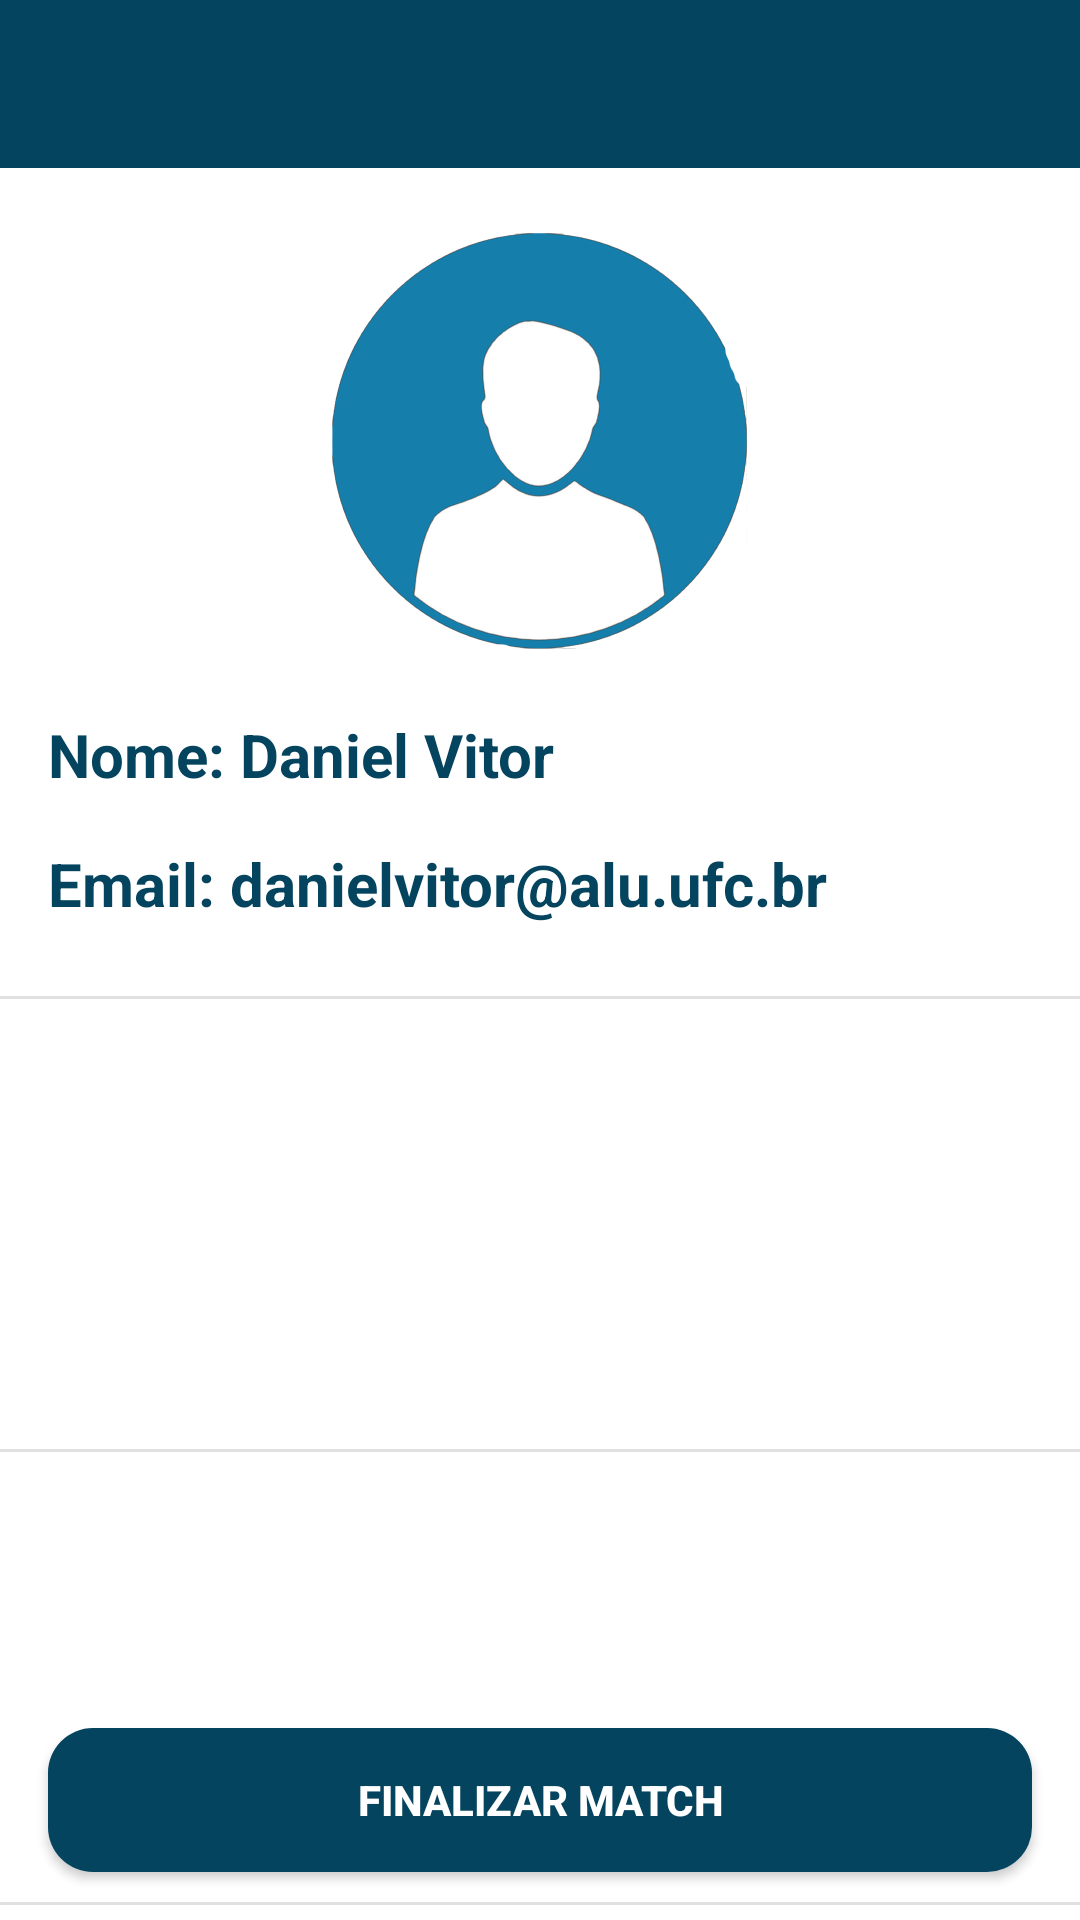

The Android layout XML behind this screen, and the referenced resources:
<!-- AndroidManifest.xml: application theme Theme.Bookinder -->
<!-- res/layout/activity_match.xml -->
<?xml version="1.0" encoding="utf-8"?>
<androidx.constraintlayout.widget.ConstraintLayout
    xmlns:android="http://schemas.android.com/apk/res/android"
    xmlns:app="http://schemas.android.com/apk/res-auto"
    xmlns:tools="http://schemas.android.com/tools"
    android:layout_width="match_parent"
    android:layout_height="match_parent"
    tools:context=".screens.feedback.Feedback">

    <TextView
        android:id="@+id/textFunction3"
        android:layout_width="wrap_content"
        android:layout_height="wrap_content"
        android:layout_marginStart="16dp"
        android:layout_marginTop="16dp"
        android:text="Nome: Daniel Vitor"
        android:textColor="@color/navy_blue"
        android:textSize="20sp"
        android:textStyle="bold"
        app:layout_constraintStart_toStartOf="parent"
        app:layout_constraintTop_toBottomOf="@+id/imageViewUserImage" />

    <TextView
        android:id="@+id/textFunction4"
        android:layout_width="wrap_content"
        android:layout_height="wrap_content"
        android:layout_marginStart="16dp"
        android:layout_marginTop="16dp"
        android:text="Email: danielvitor@alu.ufc.br"
        android:textColor="@color/navy_blue"
        android:textSize="20sp"
        android:textStyle="bold"
        app:layout_constraintStart_toStartOf="parent"
        app:layout_constraintTop_toBottomOf="@+id/textFunction3" />

    <TextView
        android:id="@+id/textFunction5"
        android:layout_width="wrap_content"
        android:layout_height="wrap_content"
        android:layout_marginStart="16dp"
        android:layout_marginTop="16dp"
        android:text="Whatsapp: (88) 99899-2342"
        android:textColor="@color/navy_blue"
        android:textSize="20sp"
        android:textStyle="bold"
        app:layout_constraintStart_toStartOf="parent"
        app:layout_constraintTop_toBottomOf="@+id/divider3" />

    <TextView
        android:id="@+id/textFunction6"
        android:layout_width="wrap_content"
        android:layout_height="wrap_content"
        android:layout_marginStart="16dp"
        android:layout_marginTop="16dp"
        android:text="Instagram: daniel_vitor"
        android:textColor="@color/navy_blue"
        android:textSize="20sp"
        android:textStyle="bold"
        app:layout_constraintStart_toStartOf="parent"
        app:layout_constraintTop_toBottomOf="@+id/textFunction5" />

    <androidx.appcompat.widget.Toolbar
        android:id="@+id/toolbarMatch"
        android:layout_width="match_parent"
        android:layout_height="?attr/actionBarSize"
        android:background="@color/navy_blue"
        app:layout_constraintEnd_toEndOf="parent"
        app:layout_constraintStart_toStartOf="parent"
        app:layout_constraintTop_toTopOf="parent"
        app:theme="@style/ThemeOverlay.AppCompat.Dark.ActionBar" />

    <ImageView
        android:id="@+id/imageViewUserImage"
        android:layout_width="150dp"
        android:layout_height="150dp"
        android:layout_marginTop="16dp"
        android:src="@drawable/image_perfil"
        app:layout_constraintEnd_toEndOf="parent"
        app:layout_constraintStart_toStartOf="parent"
        app:layout_constraintTop_toBottomOf="@+id/toolbarMatch" />

    <View
        android:id="@+id/divider1"
        android:layout_width="409dp"
        android:layout_height="1dp"
        android:layout_marginTop="24dp"
        android:background="?android:attr/listDivider"
        app:layout_constraintEnd_toEndOf="parent"
        app:layout_constraintHorizontal_bias="0.0"
        app:layout_constraintStart_toStartOf="parent"
        app:layout_constraintTop_toBottomOf="@+id/textFunction4" />

    <androidx.recyclerview.widget.RecyclerView
        android:id="@+id/myBooks"
        android:layout_width="0dp"
        android:layout_height="0dp"
        app:layout_constraintBottom_toTopOf="@+id/divider2"
        app:layout_constraintEnd_toEndOf="parent"
        app:layout_constraintStart_toStartOf="parent"
        app:layout_constraintTop_toBottomOf="@+id/divider1" >

    </androidx.recyclerview.widget.RecyclerView>

    <View
        android:id="@+id/divider2"
        android:layout_width="409dp"
        android:layout_height="1dp"
        android:layout_marginTop="150dp"
        android:background="?android:attr/listDivider"
        app:layout_constraintEnd_toEndOf="parent"
        app:layout_constraintStart_toStartOf="parent"
        app:layout_constraintTop_toBottomOf="@+id/divider1" />

    <androidx.recyclerview.widget.RecyclerView
        android:id="@+id/otherBooks"
        android:layout_width="0dp"
        android:layout_height="0dp"
        app:layout_constraintBottom_toTopOf="@+id/divider3"
        app:layout_constraintEnd_toEndOf="parent"
        app:layout_constraintHorizontal_bias="0.356"
        app:layout_constraintStart_toStartOf="parent"
        app:layout_constraintTop_toBottomOf="@+id/divider2" />

    <View
        android:id="@+id/divider3"
        android:layout_width="409dp"
        android:layout_height="1dp"
        android:layout_marginTop="150dp"
        android:background="?android:attr/listDivider"
        app:layout_constraintEnd_toEndOf="parent"
        app:layout_constraintHorizontal_bias="0.0"
        app:layout_constraintStart_toStartOf="parent"
        app:layout_constraintTop_toBottomOf="@+id/divider2" />

    <androidx.cardview.widget.CardView
        android:id="@+id/cardViewFinishMatch"
        android:layout_width="0dp"
        android:layout_height="wrap_content"
        android:layout_marginHorizontal="16dp"
        android:layout_marginStart="16dp"
        android:layout_marginEnd="16dp"
        android:layout_marginBottom="16dp"
        app:cardCornerRadius="15dp"
        app:layout_constraintBottom_toBottomOf="parent"
        app:layout_constraintEnd_toEndOf="parent"
        app:layout_constraintStart_toStartOf="parent">

        <androidx.appcompat.widget.AppCompatButton
            android:id="@+id/finishMatchButton"
            android:layout_width="match_parent"
            android:layout_height="match_parent"
            android:background="@color/navy_blue"
            android:text="Finalizar match"
            android:textColor="#FFFFFF"
            android:textStyle="bold" />

    </androidx.cardview.widget.CardView>

</androidx.constraintlayout.widget.ConstraintLayout>
<!-- resources referenced by this layout -->
<resources>
  <color name="navy_blue">#05445E</color>
  <!-- drawable image_perfil: png bitmap (drawable-xxhdpi, 155410 bytes) -->
  <style name="Theme.Bookinder" parent="Theme.MaterialComponents.Light.NoActionBar">
          
          <item name="colorPrimary">@color/blue_grotto</item>
          <item name="colorPrimaryVariant">@color/blue_green</item>
          <item name="colorOnPrimary">@color/baby_blue</item>
          
          <item name="colorSecondary">@color/navy_blue</item>
          
          <item name="android:statusBarColor">?attr/colorPrimaryVariant</item>
          
      </style>
  <color name="blue_grotto">#189AB4</color>
  <color name="blue_green">#75E6DA</color>
  <color name="baby_blue">#D4F1F4</color>
</resources>
